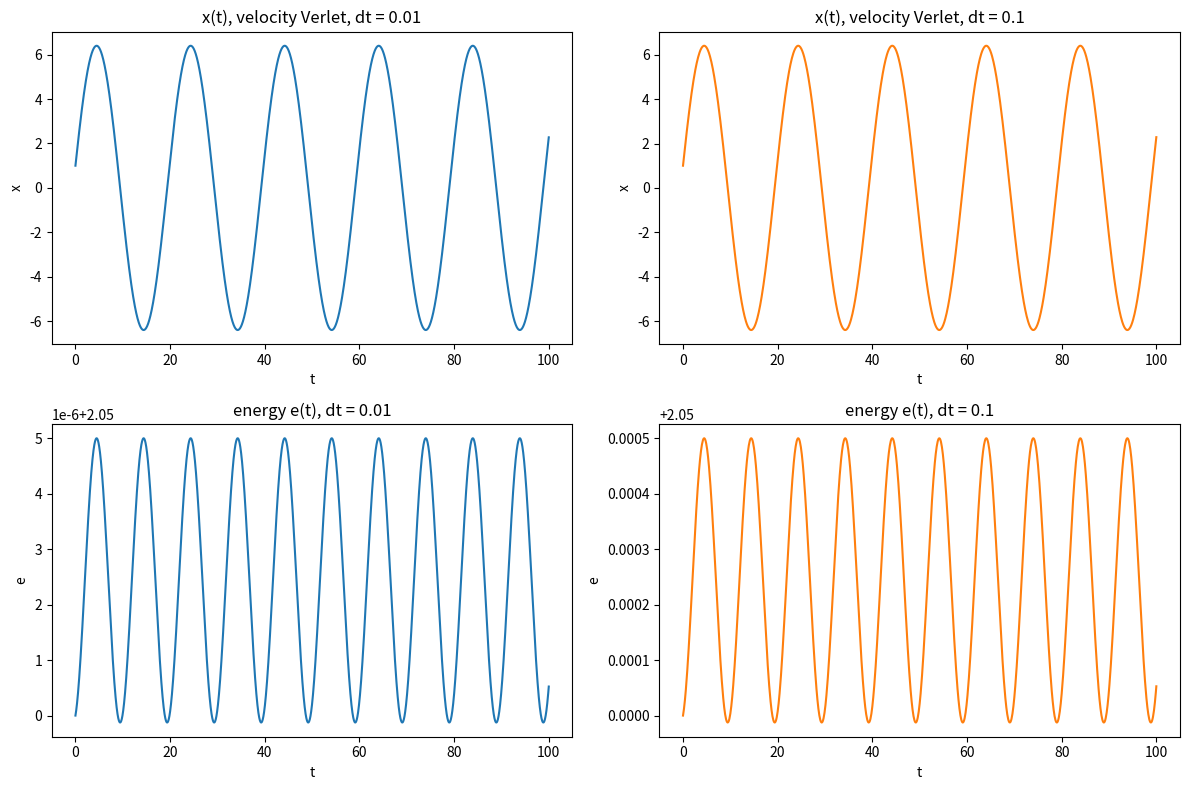

Generate this figure with matplotlib: (Note: this script raises an exception after producing the figure.)
import matplotlib
matplotlib.use("Agg")
import matplotlib.pyplot as plt
import numpy as np

# Model parameters
k = 0.1          # spring stiffness
x0 = 1.0         # initial position
v0 = 2.0         # initial velocity
t_end = 100.0    # final time

def force(x):
    # acceleration (force per unit mass) for the spring: d^2x/dt^2 = -k*x
    return -k * x

def energy(x, v):
    # energy per unit mass, constant for the true motion
    return 0.5 * k * x**2 + 0.5 * v**2

def velocity_verlet(dt):
    # integrate from 0 to t_end with velocity Verlet, returning t, x, v arrays
    n = int(round(t_end / dt))          # number of steps
    t = np.zeros(n + 1)
    x = np.zeros(n + 1)
    v = np.zeros(n + 1)
    x[0], v[0] = x0, v0                  # set initial conditions
    f = force(x[0])                      # current force
    for i in range(n):
        v_half = v[i] + 0.5 * dt * f     # first half-step of velocity update
        x[i+1] = x[i] + dt * v_half      # full-step position update
        f_next = force(x[i+1])           # force at the new position
        v[i+1] = v_half + 0.5 * dt * f_next  # second half-step of velocity update
        f = f_next                       # carry force forward (no recompute)
        t[i+1] = t[i] + dt               # advance time; x and v share this time
    return t, x, v

# Run both step sizes
t_small, x_small, v_small = velocity_verlet(0.01)
t_large, x_large, v_large = velocity_verlet(0.1)

e_small = energy(x_small, v_small)
e_large = energy(x_large, v_large)

e0 = energy(x0, v0)

# --- Plots ---
fig, axes = plt.subplots(2, 2, figsize=(12, 8))

axes[0, 0].plot(t_small, x_small, color="tab:blue")
axes[0, 0].set_title("x(t), velocity Verlet, dt = 0.01")
axes[0, 0].set_xlabel("t"); axes[0, 0].set_ylabel("x")

axes[0, 1].plot(t_large, x_large, color="tab:orange")
axes[0, 1].set_title("x(t), velocity Verlet, dt = 0.1")
axes[0, 1].set_xlabel("t"); axes[0, 1].set_ylabel("x")

axes[1, 0].plot(t_small, e_small, color="tab:blue")
axes[1, 0].set_title("energy e(t), dt = 0.01")
axes[1, 0].set_xlabel("t"); axes[1, 0].set_ylabel("e")

axes[1, 1].plot(t_large, e_large, color="tab:orange")
axes[1, 1].set_title("energy e(t), dt = 0.1")
axes[1, 1].set_xlabel("t"); axes[1, 1].set_ylabel("e")

fig.tight_layout()
plt.savefig("/private/tmp/claude-501/-Users-lvmy-neu-teaching-numericalR-numericalR/e8e9d206-e3a8-4079-be52-06334c0a89a5/scratchpad/eval/gen/5A.4.1_s5.png")

# --- Numerical results ---
print(f"Initial energy e0: {e0}")
print(f"dt=0.01: final x = {x_small[-1]}")
print(f"dt=0.01: final v = {v_small[-1]}")
print(f"dt=0.01: final energy = {e_small[-1]}")
print(f"dt=0.01: max energy = {e_small.max()}")
print(f"dt=0.01: min energy = {e_small.min()}")
print(f"dt=0.01: max abs energy drift = {np.max(np.abs(e_small - e0))}")
print(f"dt=0.01: relative energy drift = {np.max(np.abs(e_small - e0)) / e0}")

print(f"dt=0.1: final x = {x_large[-1]}")
print(f"dt=0.1: final v = {v_large[-1]}")
print(f"dt=0.1: final energy = {e_large[-1]}")
print(f"dt=0.1: max energy = {e_large.max()}")
print(f"dt=0.1: min energy = {e_large.min()}")
print(f"dt=0.1: max abs energy drift = {np.max(np.abs(e_large - e0))}")
print(f"dt=0.1: relative energy drift = {np.max(np.abs(e_large - e0)) / e0}")

# --- Check: energy conservation and matched time points ---
tol = 1e-2  # bounded-drift tolerance (relative); Verlet does not conserve energy exactly but stays bounded
conserved_small = np.max(np.abs(e_small - e0)) / e0 < tol
conserved_large = np.max(np.abs(e_large - e0)) / e0 < tol
same_times = (len(t_small) == len(x_small) == len(v_small)) and (len(t_large) == len(x_large) == len(v_large))

print(f"CHECK dt=0.01: energy bounded within {tol*100:.1f}% of e0: {conserved_small}")
print(f"CHECK dt=0.1: energy bounded within {tol*100:.1f}% of e0: {conserved_large}")
print(f"CHECK: x and v reported at identical time points at both step sizes: {same_times}")

# One-sentence explanation:
# This check confirms the result because velocity Verlet's structure returns x[i] and v[i]
# at the same time t[i] (each iteration advances one shared time), and a small bounded energy
# drift rather than growth demonstrates the symplectic, energy-stable behavior expected of the integrator.
print("Explanation: x and v share the same t[i] each step and the energy error stays small and bounded rather than growing, confirming correct symplectic velocity-Verlet integration.")
